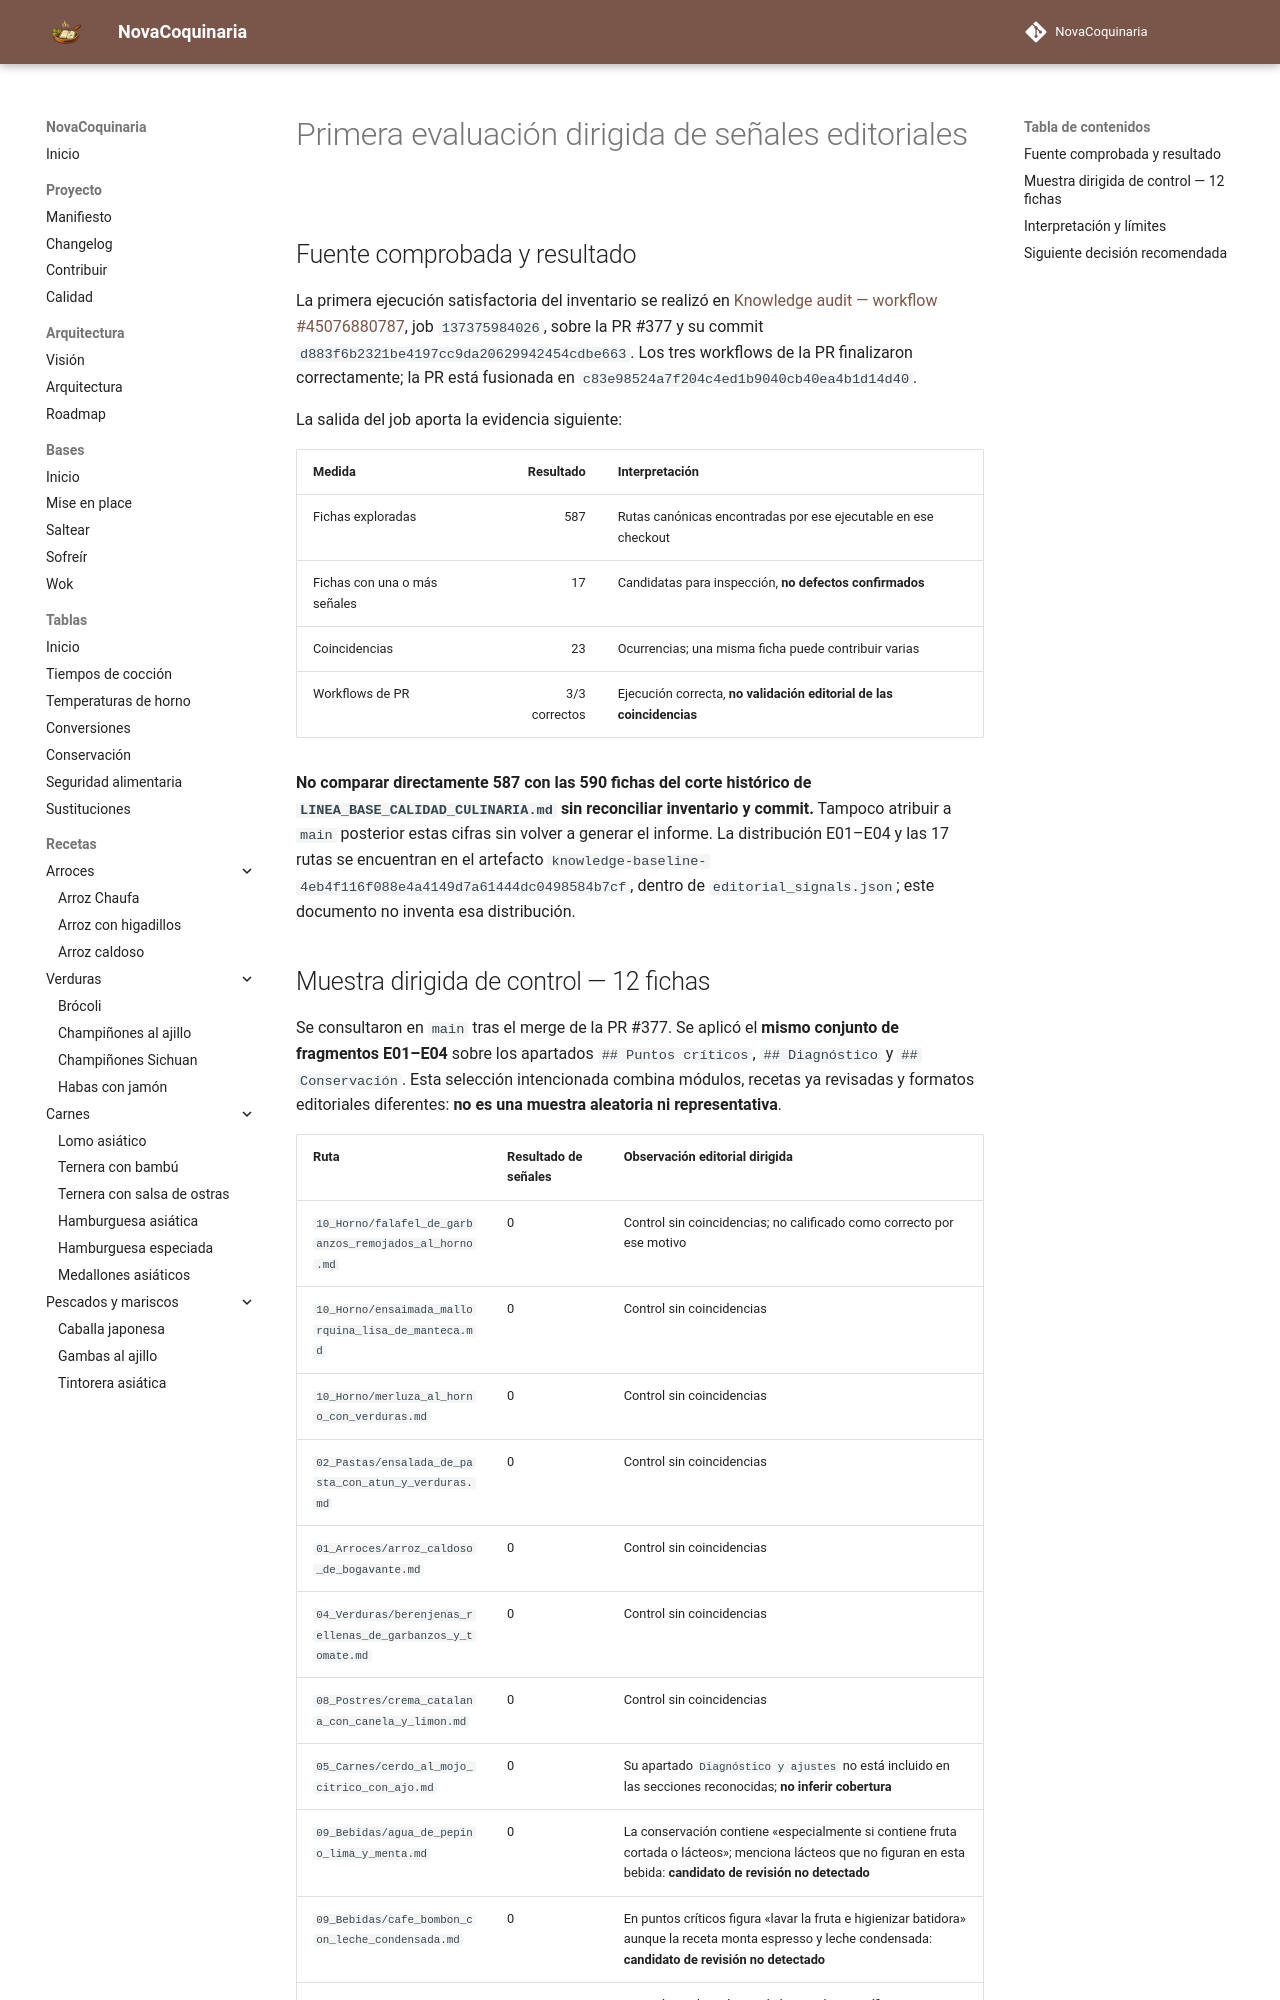

repository: fran-eliot/NovaCoquinaria · page: docs/management/EVALUACION_INICIAL_SENALES_EDITORIALES.html · generator: mkdocs

---
id: DOC-EDITORIAL-SIGNALS-EVALUATION-2026
titulo: Primera evaluación dirigida de señales editoriales
tipo: gestion
version: 0.1.0
estado: evaluacion-dirigida
ultima_revision: 2026-11-22
---

# Primera evaluación dirigida de señales editoriales

## Fuente comprobada y resultado

La primera ejecución satisfactoria del inventario se realizó en [Knowledge audit — workflow #45076880787](https://github.com/fran-eliot/NovaCoquinaria/actions/runs/45076880787), job `137375984026`, sobre la PR #377 y su commit `d883f6b2321be4197cc9da20629942454cdbe663`. Los tres workflows de la PR finalizaron correctamente; la PR está fusionada en `c83e98524a7f204c4ed1b9040cb40ea4b1d14d40`.

La salida del job aporta la evidencia siguiente:

| Medida | Resultado | Interpretación |
|---|---:|---|
| Fichas exploradas | 587 | Rutas canónicas encontradas por ese ejecutable en ese checkout |
| Fichas con una o más señales | 17 | Candidatas para inspección, **no defectos confirmados** |
| Coincidencias | 23 | Ocurrencias; una misma ficha puede contribuir varias |
| Workflows de PR | 3/3 correctos | Ejecución correcta, **no validación editorial de las coincidencias** |

**No comparar directamente 587 con las 590 fichas del corte histórico de `LINEA_BASE_CALIDAD_CULINARIA.md` sin reconciliar inventario y commit.** Tampoco atribuir a `main` posterior estas cifras sin volver a generar el informe. La distribución E01–E04 y las 17 rutas se encuentran en el artefacto `knowledge-baseline-4eb4f116f088e4a4149d7a61444dc0498584b7cf`, dentro de `editorial_signals.json`; este documento no inventa esa distribución.
